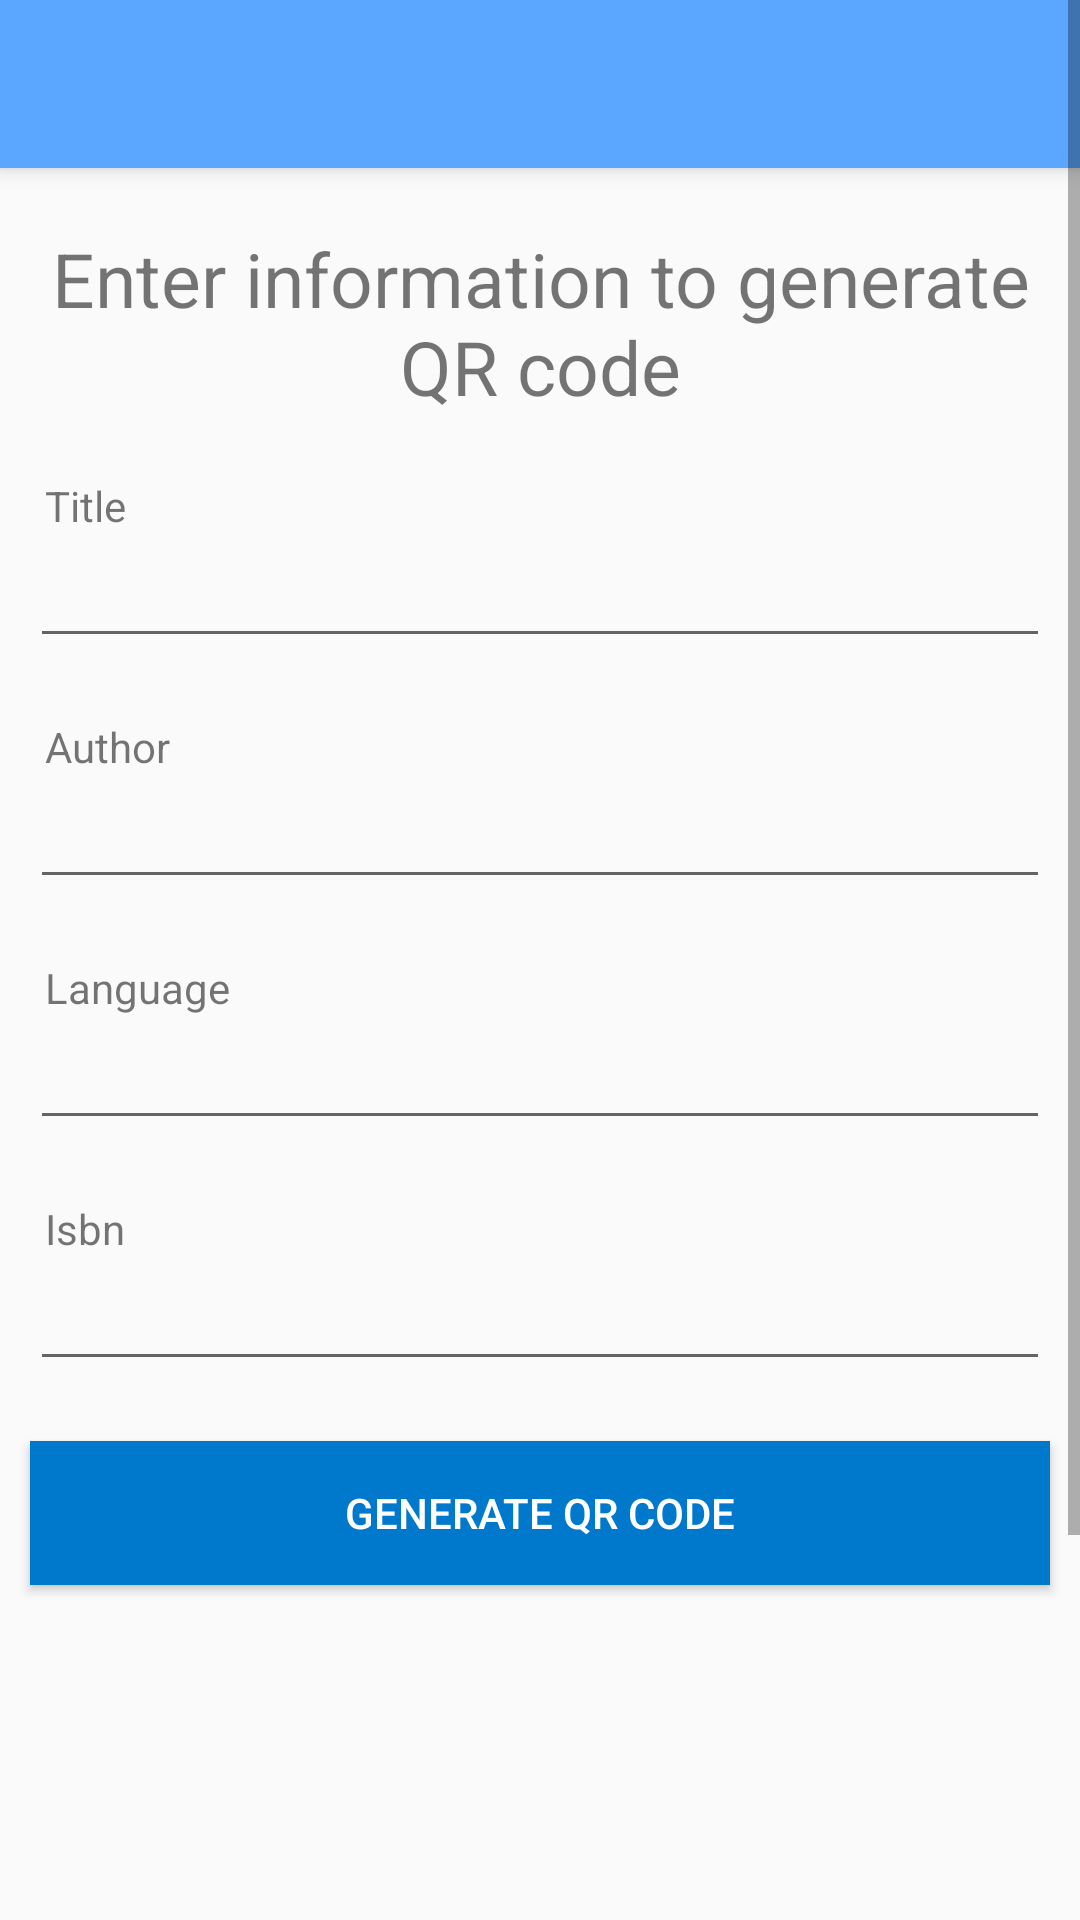

Android layout source for this screen:
<!-- AndroidManifest.xml: application theme Theme.AppCompat.Light.NoActionBar -->
<!-- res/layout/activity_qrcode_create.xml -->
<?xml version="1.0" encoding="utf-8"?>
<ScrollView xmlns:android="http://schemas.android.com/apk/res/android"
    android:layout_width="match_parent"
    android:layout_height="match_parent">

<LinearLayout xmlns:android="http://schemas.android.com/apk/res/android"
    xmlns:app="http://schemas.android.com/apk/res-auto"
    xmlns:tools="http://schemas.android.com/tools"
    android:layout_width="match_parent"
    android:layout_height="match_parent"
    android:orientation="vertical"
    android:gravity="center_horizontal"
    tools:context=".QRCodeCreateActivity">

    <android.support.v7.widget.Toolbar
        android:id="@+id/toolbar"
        android:layout_width="match_parent"
        android:layout_height="?attr/actionBarSize"
        android:background="@color/colorPrimary"
        android:elevation="4dp"
        android:layout_marginBottom="20dp"
        android:theme="@style/WhiteActionBarText"
        app:popupTheme="@style/ThemeOverlay.AppCompat.Light"/>

    <TextView
        android:id="@+id/header"
        android:layout_width="match_parent"
        android:layout_height="wrap_content"
        android:text="Enter information to generate QR code"
        android:textSize="25sp"
        android:textAlignment="center"
        android:textFontWeight="bold"
        />

    

    <TextView
        android:id="@+id/titleHeader"
        android:layout_width="match_parent"
        android:layout_height="wrap_content"
        android:text="Title"
        android:layout_marginTop="20dp"
        android:layout_marginLeft="10dp"
        android:layout_marginRight="10dp"
        android:paddingLeft="5dp"
        android:paddingRight="5dp"/>

    <EditText
        android:id="@+id/titleInput"
        android:layout_width="match_parent"
        android:layout_height="wrap_content"
        android:layout_marginLeft="10dp"
        android:layout_marginRight="10dp"
        android:paddingLeft="5dp"
        android:paddingRight="5dp"/>

    

    <TextView
        android:id="@+id/authorHeader"
        android:layout_width="match_parent"
        android:layout_height="wrap_content"
        android:layout_marginTop="20dp"
        android:layout_marginLeft="10dp"
        android:layout_marginRight="10dp"
        android:text="Author"
        android:paddingLeft="5dp"
        android:paddingRight="5dp"/>

    <EditText
        android:id="@+id/authorInput"
        android:layout_width="match_parent"
        android:layout_height="wrap_content"
        android:layout_marginLeft="10dp"
        android:layout_marginRight="10dp"
        android:paddingLeft="5dp"
        android:paddingRight="5dp"/>

    

    <TextView
        android:id="@+id/languageHeader"
        android:layout_width="match_parent"
        android:layout_height="wrap_content"
        android:layout_marginTop="20dp"
        android:layout_marginLeft="10dp"
        android:layout_marginRight="10dp"
        android:text="Language"
        android:paddingLeft="5dp"
        android:paddingRight="5dp"/>

    <EditText
        android:id="@+id/languageInput"
        android:layout_width="match_parent"
        android:layout_height="wrap_content"
        android:layout_marginLeft="10dp"
        android:layout_marginRight="10dp"
        android:paddingLeft="5dp"
        android:paddingRight="5dp"/>

    

    <TextView
        android:id="@+id/isbnHeader"
        android:layout_width="match_parent"
        android:layout_height="wrap_content"
        android:layout_marginTop="20dp"
        android:layout_marginLeft="10dp"
        android:layout_marginRight="10dp"
        android:text="Isbn"
        android:paddingLeft="5dp"
        android:paddingRight="5dp"/>

    <EditText
        android:id="@+id/isbnInput"
        android:layout_width="match_parent"
        android:layout_height="wrap_content"
        android:layout_marginLeft="10dp"
        android:layout_marginRight="10dp"
        android:paddingLeft="5dp"
        android:paddingRight="5dp"/>

    <Button
        android:layout_width="match_parent"
        android:layout_height="wrap_content"
        android:layout_marginTop="20dp"
        android:layout_marginLeft="10dp"
        android:layout_marginRight="10dp"
        android:background="@color/colorPrimaryDark"
        android:text="Generate QR code"
        android:textColor="@color/colorWhite"
        android:onClick="generateQRCode"/>

    <ImageView
        android:id="@+id/qrImageView"
        android:layout_width="200dp"
        android:layout_height="200dp" />

    <Button
        android:id="@+id/shareQr"
        android:layout_width="match_parent"
        android:layout_height="wrap_content"
        android:layout_marginTop="20dp"
        android:layout_marginLeft="10dp"
        android:layout_marginRight="10dp"
        android:background="@color/colorPrimaryDark"
        android:text="Share QR code"
        android:textColor="@color/colorWhite"
        android:onClick="shareQRCode"
        android:visibility="invisible"
        android:layout_margin="@dimen/standard_12"/>

</LinearLayout>
</ScrollView>
<!-- resources referenced by this layout -->
<resources>
  <color name="colorPrimary">#5BA6FF</color>
  <color name="colorPrimaryDark">#0078cb</color>
  <color name="colorWhite">#ffffff</color>
  <dimen name="standard_12">12dp</dimen>
  <style name="WhiteActionBarText" parent="@style/Theme.AppCompat.Light.NoActionBar">
          <item name="android:textColor">@color/colorWhite</item>
      </style>
</resources>
